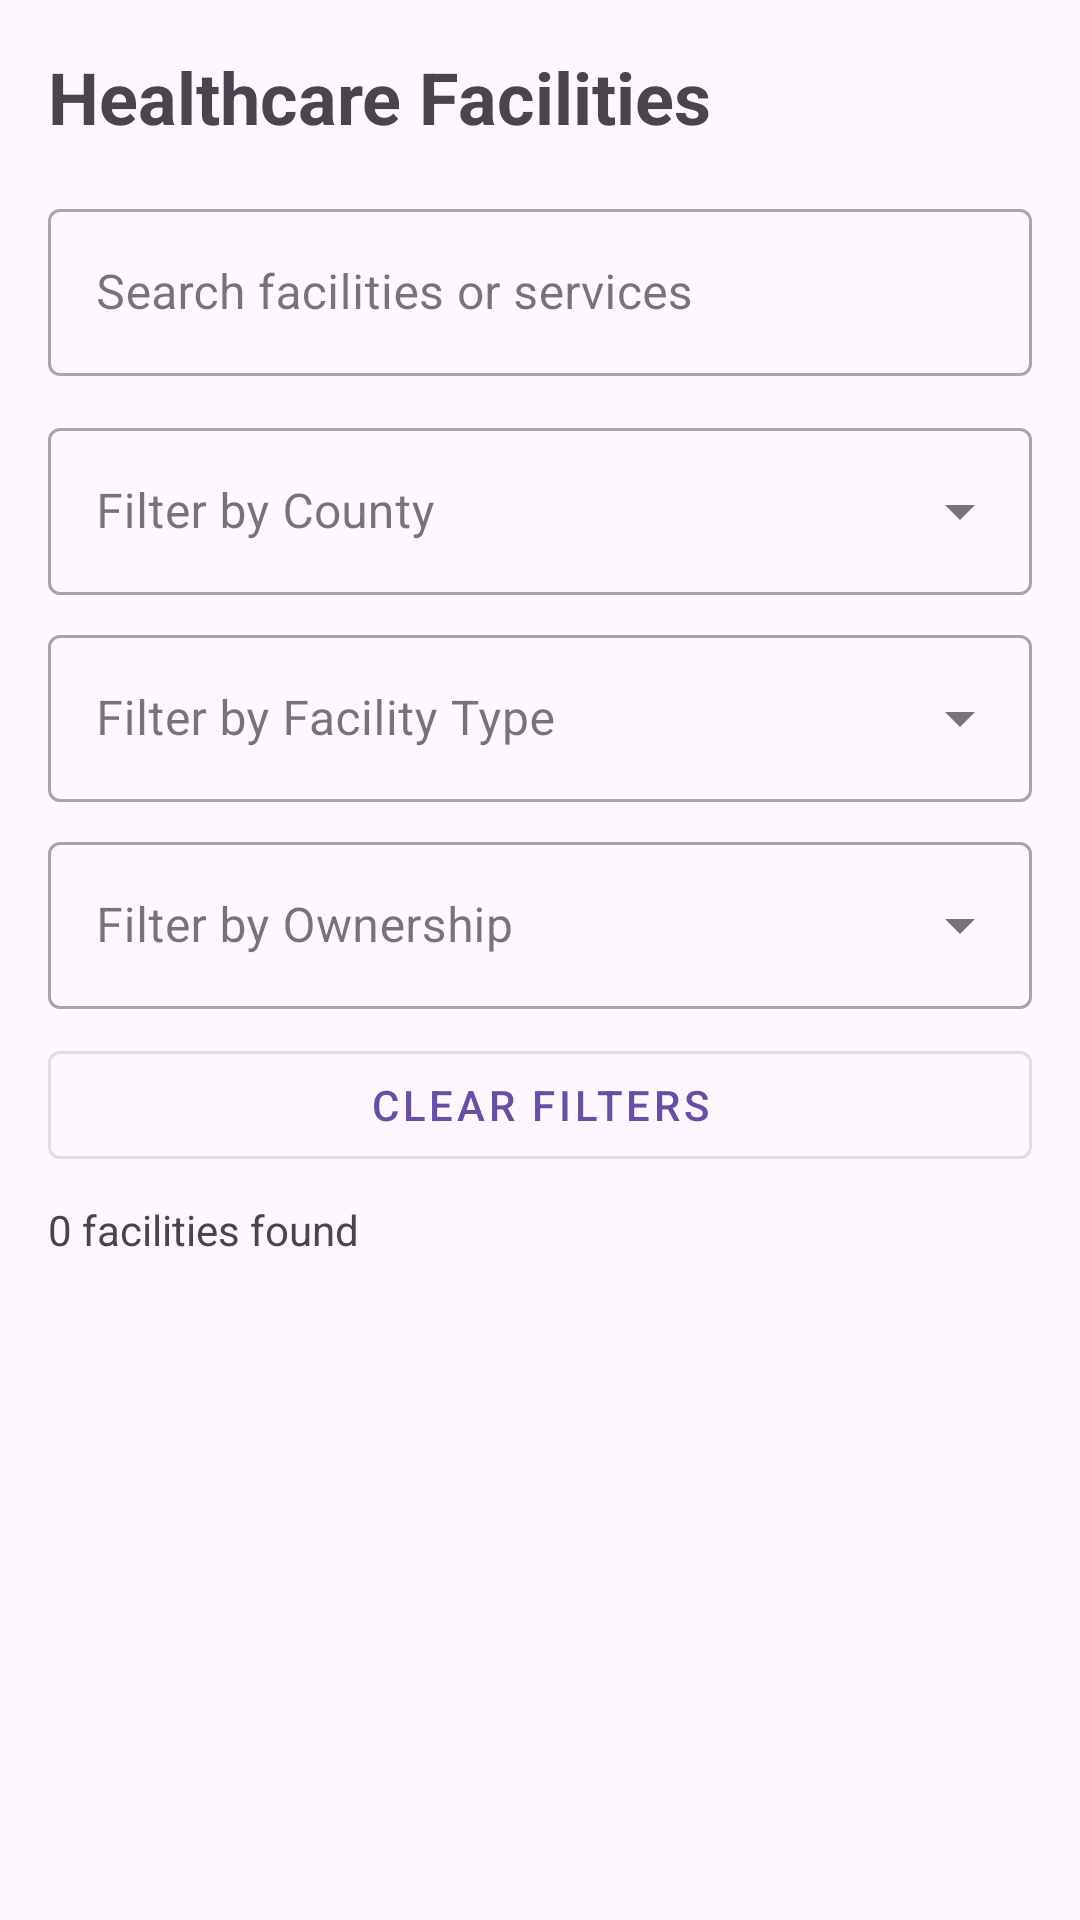

Write the Android layout XML for this screen, with the resource values it uses.
<!-- AndroidManifest.xml: application theme Theme.MediMapIreland -->
<!-- res/layout/activity_healthcare_facility_list.xml -->
<?xml version="1.0" encoding="utf-8"?>
<LinearLayout
    xmlns:android="http://schemas.android.com/apk/res/android"
    xmlns:app="http://schemas.android.com/apk/res-auto"
    android:orientation="vertical"
    android:layout_width="match_parent"
    android:layout_height="match_parent"
    android:padding="16dp">

    
    <TextView
        android:layout_width="match_parent"
        android:layout_height="wrap_content"
        android:text="Healthcare Facilities"
        android:textSize="24sp"
        android:textStyle="bold"
        android:layout_marginBottom="16dp" />

    
    <com.google.android.material.textfield.TextInputLayout
        style="@style/Widget.MaterialComponents.TextInputLayout.OutlinedBox"
        android:layout_width="match_parent"
        android:layout_height="wrap_content"
        android:layout_marginBottom="12dp"
        android:hint="Search facilities or services"
        app:endIconMode="clear_text">

        <com.google.android.material.textfield.TextInputEditText
            android:id="@+id/searchFacility"
            android:layout_width="match_parent"
            android:layout_height="wrap_content"
            android:inputType="text"
            android:singleLine="true" />

    </com.google.android.material.textfield.TextInputLayout>

    
    <com.google.android.material.textfield.TextInputLayout
        style="@style/Widget.MaterialComponents.TextInputLayout.OutlinedBox.ExposedDropdownMenu"
        android:layout_width="match_parent"
        android:layout_height="wrap_content"
        android:layout_marginBottom="8dp"
        android:hint="Filter by County">

        <com.google.android.material.textfield.MaterialAutoCompleteTextView
            android:id="@+id/filterCounty"
            android:layout_width="match_parent"
            android:layout_height="wrap_content"
            android:inputType="none" />

    </com.google.android.material.textfield.TextInputLayout>

    
    <com.google.android.material.textfield.TextInputLayout
        style="@style/Widget.MaterialComponents.TextInputLayout.OutlinedBox.ExposedDropdownMenu"
        android:layout_width="match_parent"
        android:layout_height="wrap_content"
        android:layout_marginBottom="8dp"
        android:hint="Filter by Facility Type">

        <com.google.android.material.textfield.MaterialAutoCompleteTextView
            android:id="@+id/filterFacilityType"
            android:layout_width="match_parent"
            android:layout_height="wrap_content"
            android:inputType="none" />

    </com.google.android.material.textfield.TextInputLayout>

    
    <com.google.android.material.textfield.TextInputLayout
        style="@style/Widget.MaterialComponents.TextInputLayout.OutlinedBox.ExposedDropdownMenu"
        android:layout_width="match_parent"
        android:layout_height="wrap_content"
        android:layout_marginBottom="8dp"
        android:hint="Filter by Ownership">

        <com.google.android.material.textfield.MaterialAutoCompleteTextView
            android:id="@+id/filterOwnership"
            android:layout_width="match_parent"
            android:layout_height="wrap_content"
            android:inputType="none" />

    </com.google.android.material.textfield.TextInputLayout>

    
    <com.google.android.material.button.MaterialButton
        android:id="@+id/btnClearFilters"
        style="@style/Widget.MaterialComponents.Button.OutlinedButton"
        android:layout_width="match_parent"
        android:layout_height="wrap_content"
        android:layout_marginBottom="8dp"
        android:text="Clear Filters" />

    
    <TextView
        android:id="@+id/tvResultsCount"
        android:layout_width="match_parent"
        android:layout_height="wrap_content"
        android:layout_marginBottom="8dp"
        android:text="0 facilities found"
        android:textSize="14sp" />

    
    <TextView
        android:id="@+id/tvEmptyResults"
        android:layout_width="match_parent"
        android:layout_height="wrap_content"
        android:gravity="center"
        android:padding="24dp"
        android:text="No healthcare facilities found"
        android:textSize="16sp"
        android:visibility="gone" />

    
    <androidx.recyclerview.widget.RecyclerView
        android:id="@+id/recyclerViewFacilities"
        android:layout_width="match_parent"
        android:layout_height="0dp"
        android:layout_weight="1" />

</LinearLayout>
<!-- resources referenced by this layout -->
<resources>
  <style name="Theme.MediMapIreland" parent="Base.Theme.MediMapIreland" />
  <style name="Base.Theme.MediMapIreland" parent="Theme.Material3.DayNight.NoActionBar">
          
          
      </style>
</resources>
